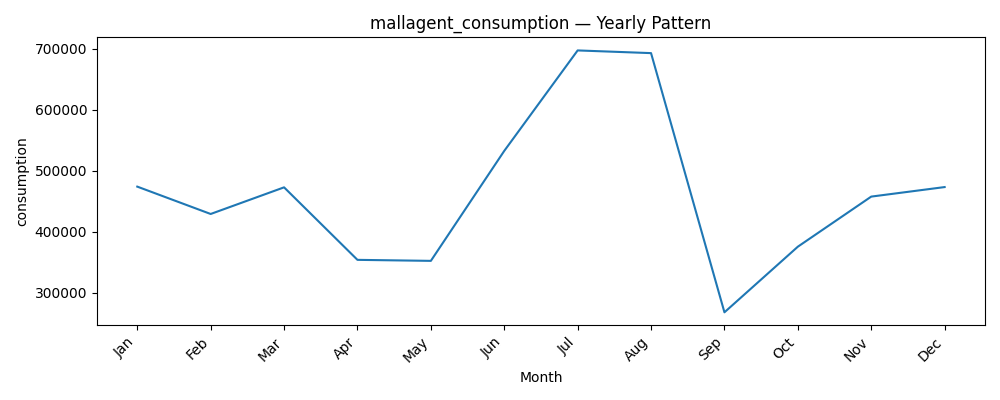

The file beside this chart, header and first rows:
datetime, consumption
1, 473676
2, 428838
3, 472492
4, 353667
5, 352009
6, 532226
7, 696866
8, 692452
9, 267701
10, 375232
11, 457325
12, 472938
